Run: headless pygame with SDL's dummy video driver; simulated clock (each Clock.tick advances the game by its frame time, no real sleeping); random seed 0; keys injected as events and as key.get_pressed() state; no mouse input.
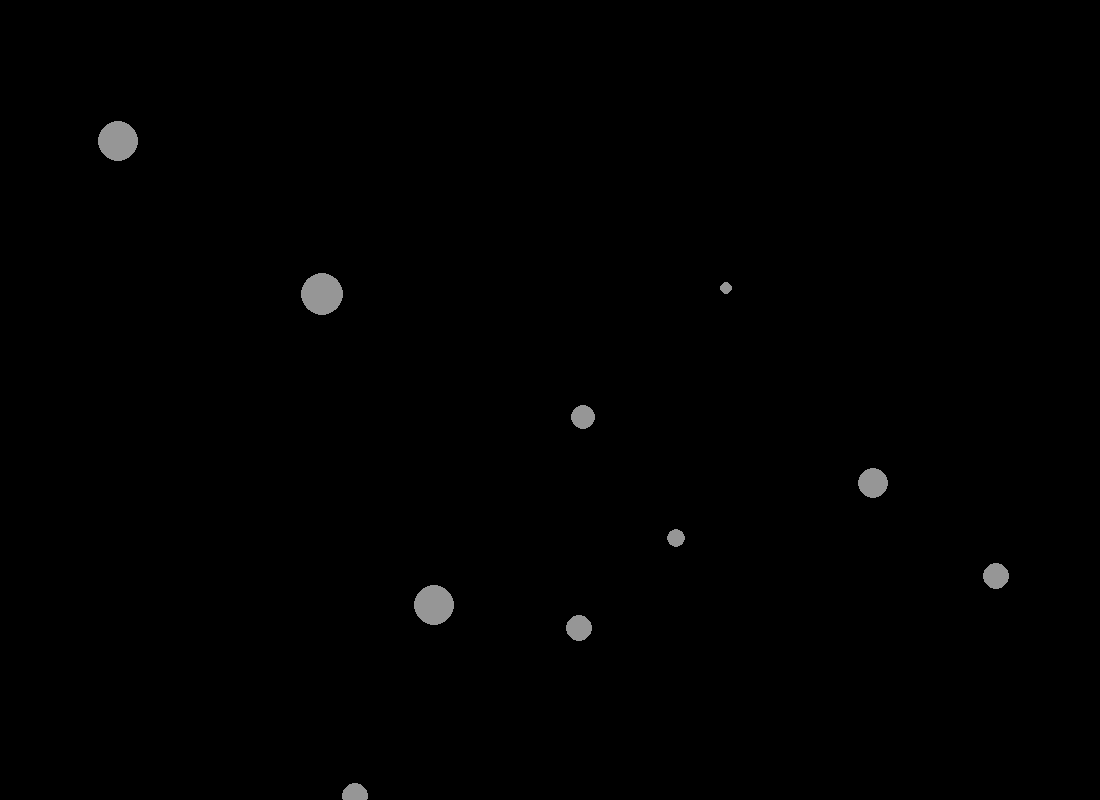
Frame 1 of 4 · flips 1–60 · no input
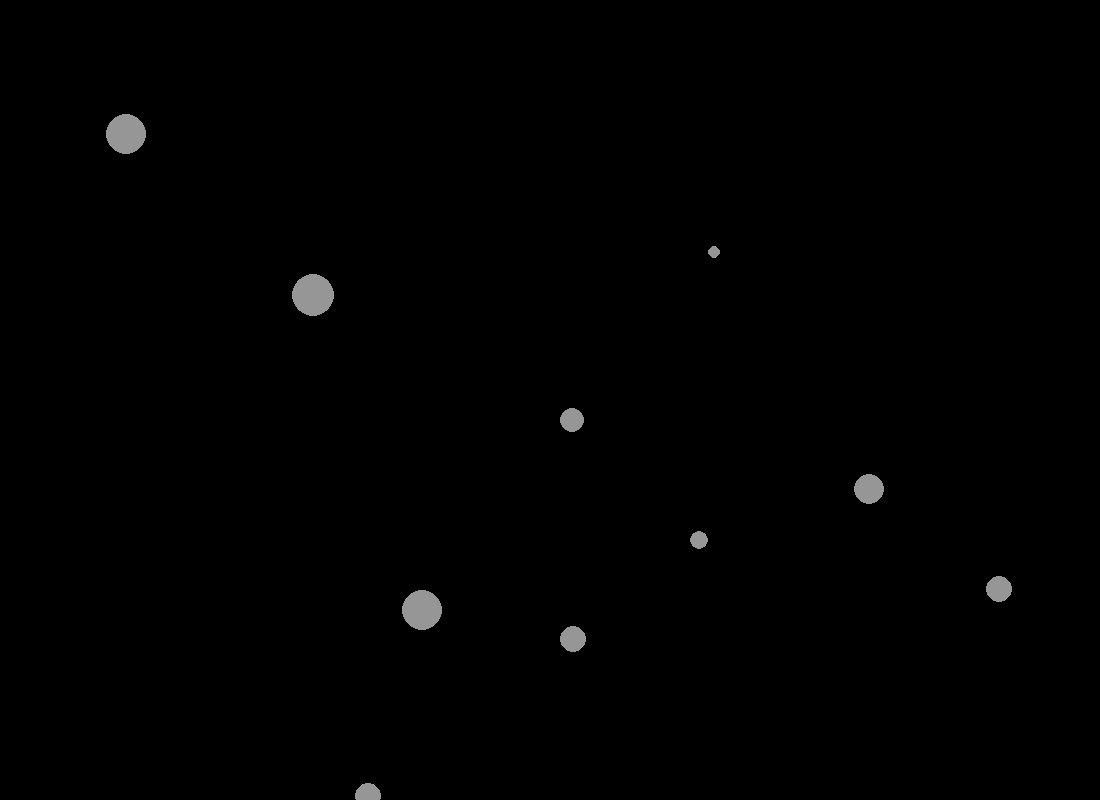
Frame 2 of 4 · flips 61–180 · tapped SPACE, RETURN · held RIGHT (→), D
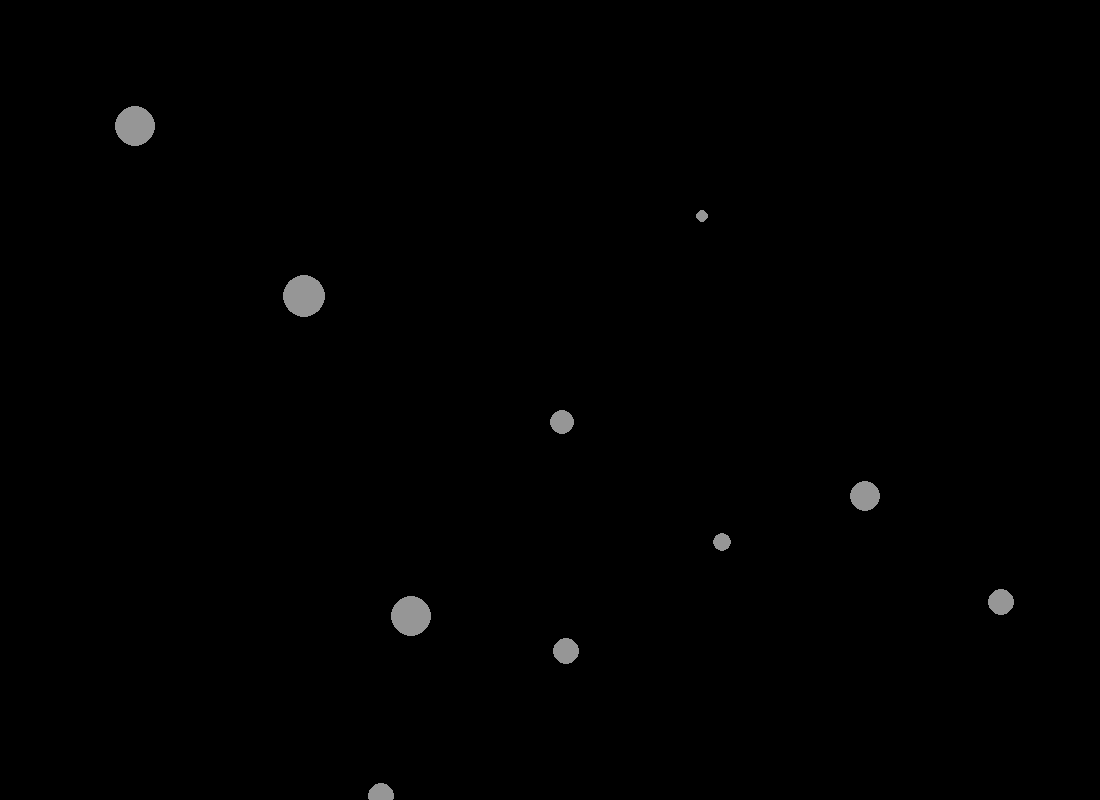
Frame 3 of 4 · flips 181–300 · held DOWN (↓), S
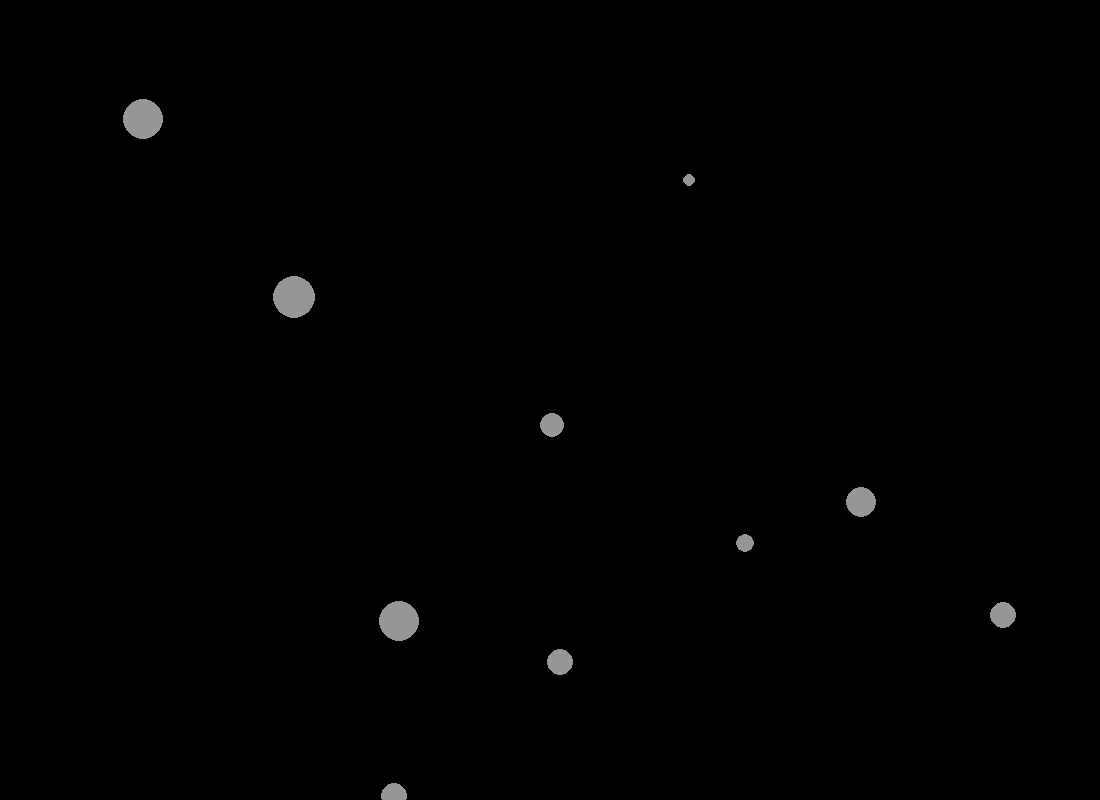
Frame 4 of 4 · flips 301–420 · held LEFT (←), A, UP (↑), W

The pygame program that drew these frames:

import pygame
import random

pygame.init()

screen = pygame.display.set_mode((1100, 800))
pygame.display.set_caption('space_simulation')

class Planet(pygame.sprite.Sprite):
  def __init__(self):
    super().__init__()
    self.radius = random.randint(3, 23)
    self.x = random.randint(100, 1000)
    self.y = random.randint(50, 850)
    self.velocity_x = random.choice([-1, 1]) * ((random.random() * 2)/self.radius)
    self.velocity_y = random.choice([-1, 1]) * ((random.random() * 2)/self.radius)

  def draw(self, screen):
    pygame.draw.circle(screen, (150, 150, 150), (self.x, self.y), self.radius)

all_planets = pygame.sprite.Group()
for i in range(10):
  planet = Planet()
  all_planets.add(planet) 

run = True

while run:
  for event in pygame.event.get():
    if event.type == pygame.QUIT:
      run = False
  
  screen.fill((0, 0, 0))

  for planet in all_planets:
    planet.draw(screen)

    planet.x += planet.velocity_x
    planet.y += planet.velocity_y
      
    if planet.x - planet.radius < 0 or planet.x + planet.radius > 1100:
      planet.velocity_x *= -1
    if planet.y - planet.radius < 0 or planet.y + planet.radius > 800:
      planet.velocity_y *= -1

  pygame.display.flip()
